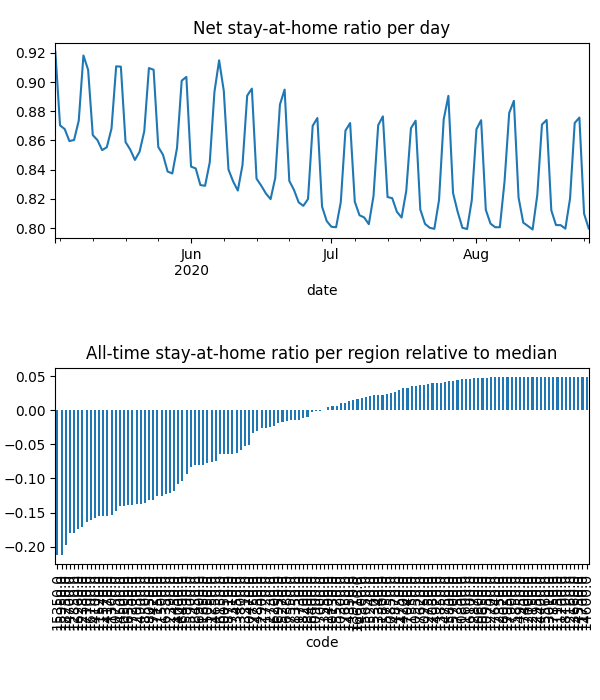

Data behind this chart, as committed beside it:
date, code, km, stay, weight, visit
2020-05-03, 10050, 8.381, 0.9469, 6.987807786066946e-05, 0.0
2020-05-03, 10130, 8.419, 0.9872, 2.9400303750250582e-05, 3.478126564451797e-05
2020-05-03, 10250, , 1.0, 2.4368858304549004e-05, 0.0
2020-05-03, 10300, 8.045, 0.9585, 1.0750262276435615e-05, 0.0
2020-05-03, 10470, 8.159, 0.9576, 4.804646841981733e-05, 0.0
2020-05-03, 10500, 11.95, 0.8956, 0.0002975, 0.0525
2020-05-03, 10550, , 1.0, 2.646152960358244e-05, 0.0
2020-05-03, 10600, , 1.0, 8.835802908170269e-06, 0.0
2020-05-03, 10650, , 1.0, 1.1751676659852605e-05, 0.0
2020-05-03, 10750, 13.38, 0.89, 0.0005256, 0.07073
2020-05-03, 10800, , 1.0, 4.323972193147103e-06, 0.0
2020-05-03, 10850, , 1.0, 6.030567803176637e-06, 9.938676024036547e-05
2020-05-03, 10900, 9.47, 0.9777, 6.655628214703226e-05, 0.001812
2020-05-03, 10950, , 1.0, 2.1642614523589926e-06, 0.0
2020-05-03, 11150, , 1.0, 1.8952925435398112e-06, 0.0
2020-05-03, 11200, , 1.0, 5.754683630549922e-07, 0.0
2020-05-03, 11250, 8.292, 0.919, 1.7960827244408795e-05, 0.0
2020-05-03, 11300, 11, 0.8837, 4.4237021199621685e-05, 0.008739
2020-05-03, 11350, , 1.0, 2.9173528913639896e-05, 0.0
2020-05-03, 11400, 8.992, 0.9782, 1.2625852946757114e-05, 0.0004299
2020-05-03, 11450, 15.22, 0.9054, 0.000141, 0.01291
2020-05-03, 11500, 15.05, 0.9021, 0.0002486, 0.02273
2020-05-03, 11520, 10.44, 0.8886, 8.336272664142203e-05, 0.01748
2020-05-03, 11570, 11.64, 0.8819, 0.0004577, 0.08633
2020-05-03, 11600, , 1.0, 2.5353186298321576e-06, 0.0
2020-05-03, 11650, 10.18, 0.9431, 0.0003284, 0.001041
2020-05-03, 11700, , 1.0, 8.944779990963466e-07, 0.0
2020-05-03, 11720, 9.862, 0.981, 8.570655009482802e-05, 0.001433
2020-05-03, 11730, 9.645, 0.9911, 4.696786972884761e-05, 0.0
2020-05-03, 11750, , 1.0, 4.710083449787056e-06, 0.0
2020-05-03, 11800, 8.438, 0.9971, 4.9927188344233884e-05, 0.0
2020-05-03, 12000, , 1.0, 3.329934860192687e-06, 0.0
2020-05-03, 12150, , 1.0, 2.655781479080131e-06, 0.0
2020-05-03, 12160, , 1.0, 1.051480780755915e-05, 0.0
2020-05-03, 12350, , 1.0, 1.1576474552125374e-05, 0.0
2020-05-03, 12380, 12.68, 0.8724, 0.0003256, 0.07438
2020-05-03, 12390, 8.817, 0.9361, 6.374346706862384e-05, 0.0
2020-05-03, 12700, , 1.0, 7.75952757801001e-06, 0.0
2020-05-03, 12730, , 1.0, 7.5453655383130345e-06, 0.0
2020-05-03, 12750, , 1.0, 2.2728505255813845e-05, 0.0
2020-05-03, 12850, 12.22, 0.8741, 0.0002261, 0.04988
2020-05-03, 12870, , 1.0, 1.7434458059656407e-05, 0.0
2020-05-03, 12900, , 1.0, 8.832986825696218e-06, 0.0
2020-05-03, 12930, 11.51, 0.8855, 0.0001632, 0.02754
2020-05-03, 12950, , 1.0, 3.0316602526831244e-06, 0.0
2020-05-03, 13010, , 1.0, 6.520878808509803e-06, 0.0
2020-05-03, 13310, 8.031, 0.9419, 3.358307319649906e-05, 0.0
2020-05-03, 13340, , 1.0, 7.671577574788531e-06, 0.0
2020-05-03, 13450, 8.075, 0.9591, 3.68833102079041e-05, 0.0
2020-05-03, 13550, , 1.0, 1.1541237771728732e-05, 0.0
2020-05-03, 13660, , 1.0, 2.2330674522894806e-06, 0.0
2020-05-03, 13800, 13.95, 0.9803, 7.778210501528764e-05, 0.00158
2020-05-03, 13850, , 1.0, 3.165075996802457e-06, 0.0
2020-05-03, 13910, , 1.0, 1.5790886810236196e-05, 0.0
2020-05-03, 14000, 11.8, 0.9329, 0.0001214, 0.01264
2020-05-03, 14100, 10.35, 0.89, 2.357979489344715e-05, 0.00504
2020-05-03, 14170, 11.37, 0.8891, 0.0002261, 0.04502
2020-05-03, 14200, , 1.0, 1.7204639649421402e-05, 0.0
2020-05-03, 14300, , 1.0, 5.450269344771922e-06, 0.0
2020-05-03, 14350, , 1.0, 2.3696874614285697e-05, 0.0
... 14,660 more rows
